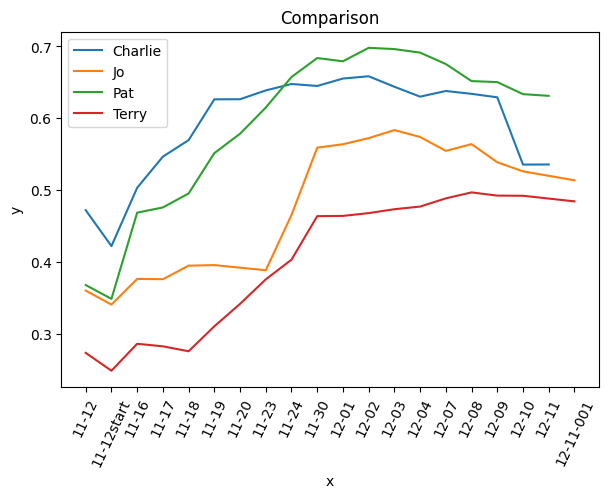

Here is the Python script that generated this plot: (Note: this script raises an exception after producing the figure.)
#!/usr/bin/env python

# This script tests the Python version and hashdb library functions.
# This script creates filenames starting with "temp_" in the local directory.

# ############################################################
# test Python version
# ############################################################
import sys
import datetime
import time
import os
import csv
import numpy as np

from matplotlib import rcParams
rcParams['font.family'] = 'sans-serif'
rcParams['font.sans-serif'] = ['Arial']
import matplotlib.pyplot as plt



   
#=============================================
# drawManualPlotForNormalized()
#---------------------
def drawManualPlotForNomalized():
    global x_C, y_C_dataStore, x_J, y_J_dataStore, x_P, y_P_dataStore, x_T, y_T_dataStore
    global ax1
    
    fig = plt.figure()
    ax1 = plt.subplot2grid((1,1,), (0,0))



    x_C = ['11-12', '11-12start', '11-16', '11-17', '11-18', '11-19', '11-20', '11-23', '11-24', '11-30',
           '12-01', '12-02', '12-03', '12-04', '12-07', '12-08', '12-09', '12-10', '12-11']
    
    y_C = [0.47226140731, 0.4223413257, 0.503406981546, 0.546694415323, 0.569657820051, 0.626371550564, 0.626517574556, 0.638745551718, 0.647707557242, 0.644962411615,
           0.655268281899, 0.658436722593, 0.643846052709, 0.630111848389, 0.637966643286,  0.634,  0.629178228792, 0.535650607859, 0.535800310221]
     #'12-08' is inserted by interpolation


    x_J = ['11-12', '11-12start', '11-16', '11-17', '11-18', '11-19','11-23', '11-24', '11-30',
           '12-01', '12-02', '12-03', '12-04', '12-07', '12-08', '12-09', '12-10', '12-11-001']
    y_J = [0.360448641188, 0.340995707189, 0.37671072589, 0.376302823793, 0.395131125392, 0.395916610751,  0.388765891902, 0.465606548303,
           0.559227928252, 0.563934968181, 0.572423123995, 0.583597254437, 0.574024789344, 0.554712322212, 0.564093131333, 0.538854867619, 0.526265387399, 0.513837654204
]
 # removed '11-20-new', '11-20-old'  '12-11-002'
    x_P = ['11-12', '11-12start', '11-16', '11-17', '11-18', '11-19', '11-20', '11-23', '11-24', '11-30',
           '12-01', '12-02', '12-03', '12-04', '12-07', '12-08', '12-09', '12-10', '12-11']
    y_P = [
0.368208458546, 0.348987090186, 0.468831302521, 0.476082765217, 0.49547737661, 0.551574196848, 0.578530708412, 0.614924372735, 0.657410169231, 0.683750600664,
0.679268108726, 0.697988573101, 0.696230551213, 0.691317267342, 0.675420377796, 0.651725235313, 0.650334388957, 0.63359968743, 0.631238613422
]


    x_T = [
'11-12', '11-12start', '11-16', '11-17', '11-18', '11-19', '11-20', '11-23', '11-24', '11-30',
'12-01', '12-02', '12-03', '12-04', '12-07', '12-08', '12-09', '12-10', '12-11-001']
    y_T = [
0.273859142866, 0.249071705883, 0.286550316572, 0.28299247045, 0.276143776549, 0.310806996514, 0.342008539799, 0.376096350346, 0.403466302521, 0.463962362116,
0.464326570283, 0.468183489089, 0.473603678679, 0.477291732092, 0.488679853353, 0.496992359566, 0.492537620639, 0.492321549245, 0.484517352939
]


    TitleString = "Comparison"

    ax1.plot(x_C, y_C, label='Charlie')
    ax1.plot(x_J, y_J, label='Jo')
    ax1.plot(x_P, y_P, label='Pat')
    ax1.plot(x_T, y_T, label='Terry')

  
    '''
    ax1.scatter(x_T, y_T_dataStore, label='Terry', marker='s')
    ax1.scatter(x_J, y_J_dataStore, label='Jo', marker='+')  
    ax1.scatter(x_C, y_C_dataStore, label='Charlie', marker='*')  
    ax1.scatter(x_P, y_P_dataStore, label='pat', marker='^')
    '''
    
    for label in ax1.xaxis.get_ticklabels():
        label.set_rotation(65) 

    plt.xlabel('x')
    plt.ylabel('y')
    plt.title(TitleString)
    plt.legend()
    plt.subplots_adjust(left=0.1, bottom =0.21, right=0.94, top=0.95, wspace=0.2, hspace=0)

   
    picFile= WorkingDir + TitleString + '_4_Emp_Normalized.'  + fileType
    plt.savefig(picFile, bbox_inches="tight", pad_inches=2,dpi=600)
    plt.show()


#=============================================
# drawManualPlotForNonNormalized()
#---------------------
def drawManualPlotForNonNomalized():
    global x_C, y_C_dataStore, x_J, y_J_dataStore, x_P, y_P_dataStore, x_T, y_T_dataStore
    global ax1
    
    fig = plt.figure()
    ax1 = plt.subplot2grid((1,1,), (0,0))

    

    x_C = ['11-12', '11-12start', '11-16', '11-17', '11-18', '11-19', '11-20', '11-23', '11-24',
           '11-30', '12-01', '12-02',  '12-03', '12-04', '12-07', '12-08', '12-09',  '12-10', '12-11' ]
    y_C_dataStore = [0.632447,0.582177,0.670682,0.701664,0.712600,0.756320,0.763604,0.773809,0.778139,
                     0.790539,0.797142,0.804689,0.798197,0.795916,0.803630, 0.8055, 0.808965,0.705377,0.685749]

    #12-08 is accerted. 0.8055 is averaging 0.803630(12-07) and  0.808965 (12-09)
 
    x_J = ['11-12', '11-12start', '11-16', '11-17', '11-18', '11-19', '11-23',
           '11-24', '11-30', '12-01', '12-02', '12-03', '12-04','12-07', '12-08', '12-09',
           '12-10']
    # REMOVED  '11-20-new','11-20-old' '12-11-001',  '12-11-002'
    y_J_dataStore = [0.510068,0.466230,0.508020,0.530476,0.530545,0.533058,0.508113,0.589090,0.687056,
                     0.701606,0.709529,0.749305,0.749830,0.763826,0.760515,0.752596,0.747283]
    
    x_P = ['11-12', '11-12start', '11-16', '11-17', '11-18', '11-19', '11-20', '11-23', '11-24',
           '11-30', '12-01','12-02',  '12-03', '12-04', '12-07', '12-08', '12-09', '12-10', '12-11' ]
    y_P_dataStore = [0.510498,0.503068,0.604256,0.615644,0.632779,0.668068,0.693734,0.717161,
           0.756917,0.796259,0.804932,0.822046,0.829912,0.838054,0.833640,0.836465,0.831184,0.820886,0.831616]


    x_T = ['11-12', '11-12start', '11-16', '11-17', '11-18', '11-19', '11-20', '11-23', '11-24',
           '11-30', '12-01', '12-02', '12-03', '12-04', '12-07', '12-08', '12-09', '12-10', '12-11' ]
    y_T_dataStore = [0.406384918,0.353164019,0.424189535,0.423801134,0.409321505,0.475386497,0.499422645,0.557956231,0.584171094,
                     0.610956533,0.641366434,0.616914049,0.653736433,0.665332686,0.678743448,0.665909419,0.660516767,0.663782581,0.659092027]

     

    TitleString = "Comparison"

    ax1.plot(x_C, y_C_dataStore, label='Charlie')
    ax1.plot(x_J, y_J_dataStore, label='Jo')
    ax1.plot(x_P, y_P_dataStore, label='Pat')
    ax1.plot(x_T, y_T_dataStore, label='Terry')

  
    '''
    ax1.scatter(x_T, y_T_dataStore, label='Terry', marker='s')
    ax1.scatter(x_J, y_J_dataStore, label='Jo', marker='+')  
    ax1.scatter(x_C, y_C_dataStore, label='Charlie', marker='*')  
    ax1.scatter(x_P, y_P_dataStore, label='pat', marker='^')
    '''
    
    for label in ax1.xaxis.get_ticklabels():
        label.set_rotation(65) 

    plt.xlabel('x')
    plt.ylabel('y')
    plt.title(TitleString)
    plt.legend()
    plt.subplots_adjust(left=0.1, bottom =0.21, right=0.94, top=0.95, wspace=0.2, hspace=0)

   
    picFile= WorkingDir + TitleString + '_4_Emp_Non_Normalized.' + fileType
    plt.savefig(picFile, bbox_inches="tight", pad_inches=2, dpi=600)
    plt.show()


fileType = 'eps'
#=====================
#   main()
#---------------------
def main():

   print("drawManualPlotForNomalized")
   drawManualPlotForNomalized()

   print("drawManualPlotForNonNomalized")
   drawManualPlotForNonNomalized()
   
    
    
##############  SET UP AREA ########### 
if __name__ == '__main__':
    
    print ("main called")
   
   
    WorkingDir = "C:/Research/IFIP/matplotResult/"
    
    
    main()
    
